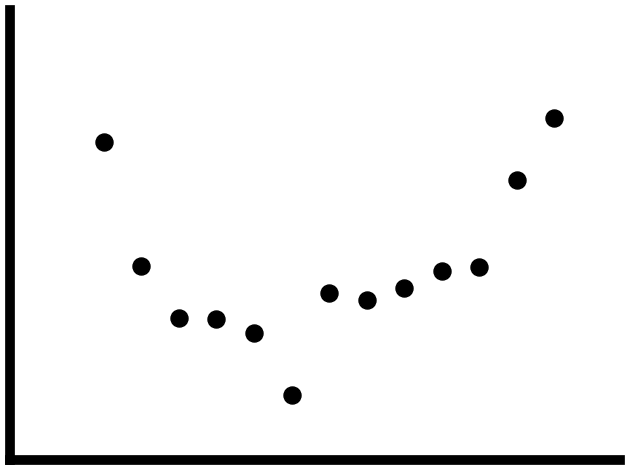
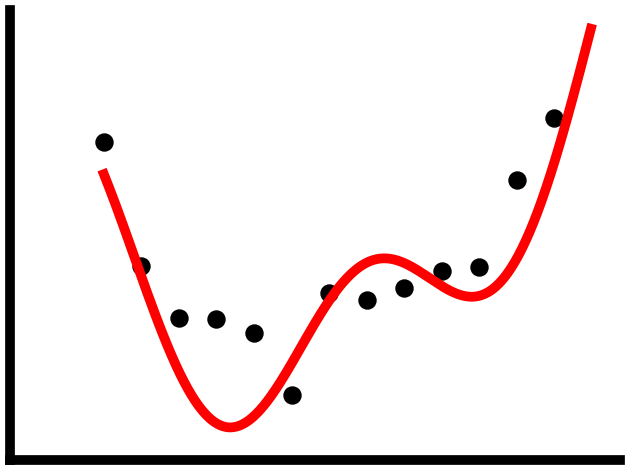
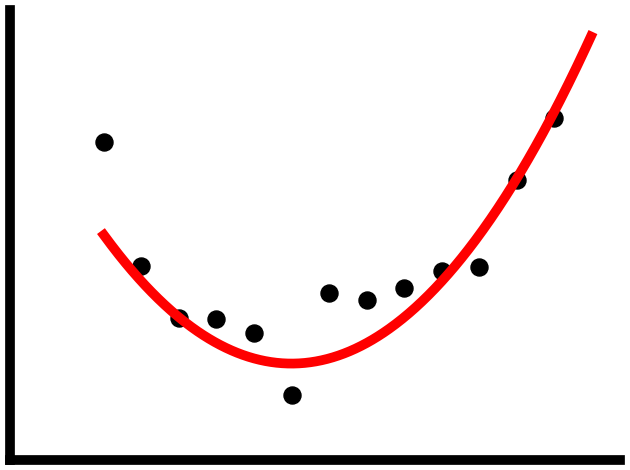
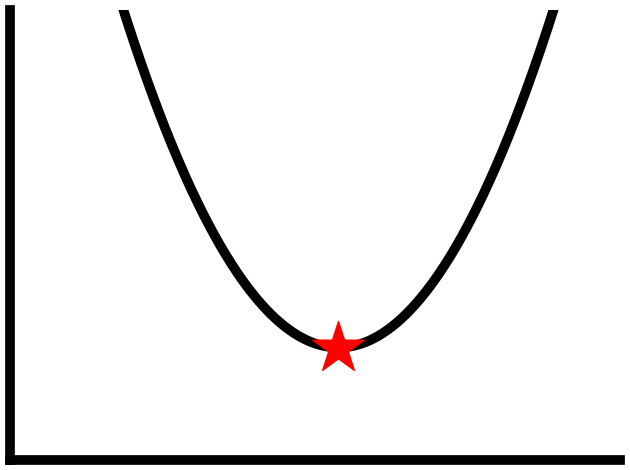
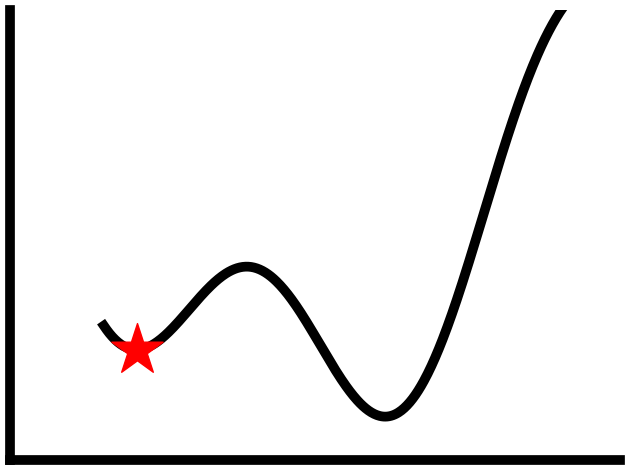

Here is the Python script that generated these plots, in order:
import random

import numpy as np
import matplotlib.pyplot as plt

np.random.seed(0)

x = np.arange(-2.0, 3.2, 0.4)
std = 1.0
# y = x * np.sin(x) + np.random.normal(size=x.shape, scale=std)
noise = [np.random.normal(loc=1.5 * np.sin(2 * i), scale=std) for i in x]
y = np.square(x) + noise
x1 = np.arange(-2.0, 3.2, 0.01)

z = np.square(x1) + 2.5 * np.sin(2 * x1)

fig, axes = plt.subplots(1, 1)
axes.scatter(x, y, color='black', s=150)
axes.tick_params(left=False, right=False, labelleft=False, labelbottom=False, bottom=False)
# axes.tick_params(labelleft=False, labelbottom=False)

axes.set_xlim([-3.0, 3.5])
axes.set_ylim([-3.0, 11.0])
axes.spines['left'].set_linewidth(7)
axes.spines['bottom'].set_linewidth(7)
axes.spines['top'].set_visible(False)
axes.spines['right'].set_visible(False)

fig.tight_layout()
fig.show()

fig, axes = plt.subplots(1, 1)
axes.scatter(x, y, color='black', s=150)
axes.plot(x1, z, color='red', linewidth=7)
axes.tick_params(left=False, right=False, labelleft=False,
                 labelbottom=False, bottom=False)
axes.set_xlim([-3.0, 3.5])
axes.set_ylim([-3.0, 11.0])
axes.spines['left'].set_linewidth(7)
axes.spines['bottom'].set_linewidth(7)
axes.spines['top'].set_visible(False)
axes.spines['right'].set_visible(False)
fig.tight_layout()
fig.show()

fig, axes = plt.subplots(1, 1)
axes.scatter(x, y, color='black', s=150)
axes.plot(x1, np.square(x1), color='red', linewidth=7)
axes.tick_params(left=False, right=False, labelleft=False,
                 labelbottom=False, bottom=False)
axes.set_xlim([-3.0, 3.5])
axes.set_ylim([-3.0, 11.0])
axes.spines['left'].set_linewidth(7)
axes.spines['bottom'].set_linewidth(7)
axes.spines['top'].set_visible(False)
axes.spines['right'].set_visible(False)
fig.tight_layout()
fig.show()

z2 = np.square(x1) + np.square(x1 - 1)
idx = np.argmin(z2)
fig, axes = plt.subplots(1, 1)
axes.plot(x1, z2, color='black', linewidth=7)
axes.scatter(x1[idx], z2[idx], color='red', s=1500, marker='*', zorder=2)
axes.tick_params(left=False, right=False, labelleft=False,
                 labelbottom=False, bottom=False)
axes.set_xlim([-3.0, 3.5])
axes.set_ylim([-3.0, 11.0])
axes.spines['left'].set_linewidth(7)
axes.spines['bottom'].set_linewidth(7)
axes.spines['top'].set_visible(False)
axes.spines['right'].set_visible(False)
fig.tight_layout()
fig.show()

z3 = np.square(x1) + 2 * np.cos(2 * x1) - 2 * np.sin(2 * x1)
for i in range(x1.shape[0]):
    if i == 0:
        continue
    if z3[i - 1] > z3[i] and z3[i] < z3[i + 1]:
        idx = i
        break
fig, axes = plt.subplots(1, 1)
axes.plot(x1, z3, color='black', linewidth=7)
axes.scatter(x1[idx], z3[idx], color='red', s=1500, marker='*', zorder=2)
axes.tick_params(left=False, right=False, labelleft=False,
                 labelbottom=False, bottom=False)
axes.set_xlim([-3.0, 3.5])
axes.set_ylim([-3.0, 11.0])
axes.spines['left'].set_linewidth(7)
axes.spines['bottom'].set_linewidth(7)
axes.spines['top'].set_visible(False)
axes.spines['right'].set_visible(False)
fig.tight_layout()
fig.show()
